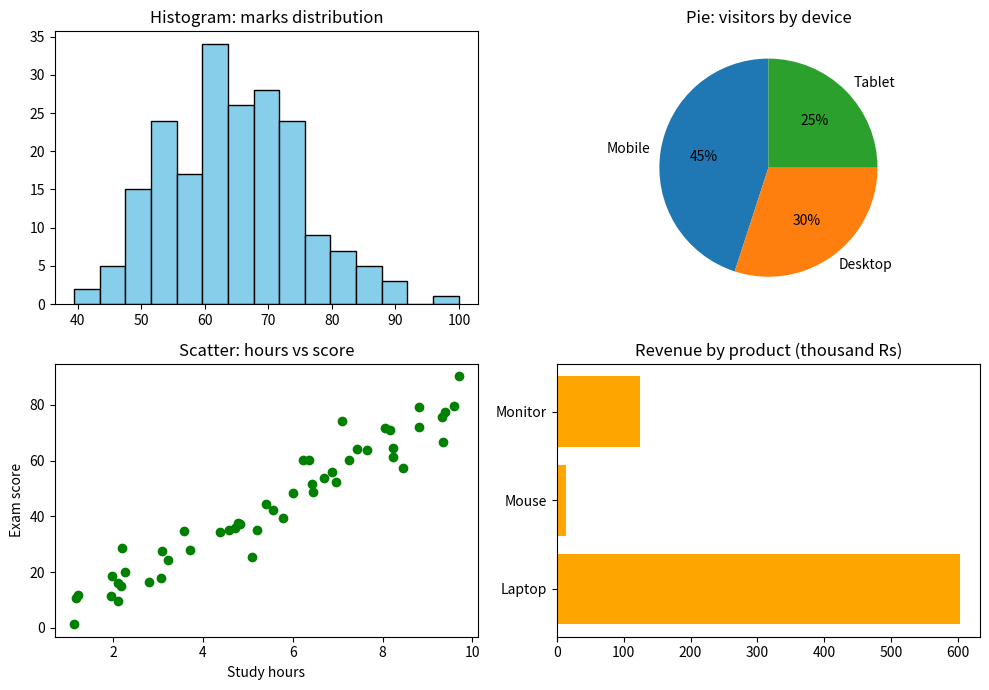

The script that saved this image:
# more_charts.py - histogram, pie, scatter and subplots in ONE figure

import matplotlib.pyplot as plt
import numpy as np

# Make sample data (seed = same "random" numbers every run)
rng = np.random.default_rng(seed=42)
marks = rng.normal(loc=65, scale=12, size=200)        # 200 students' marks
study_hours = rng.uniform(1, 10, size=50)
exam_score = study_hours * 8 + rng.normal(0, 6, size=50)

# subplots(2, 2) gives a 2x2 grid of small charts ("axes")
fig, axes = plt.subplots(2, 2, figsize=(10, 7))

# 1) Histogram: how values are spread (distribution)
axes[0, 0].hist(marks, bins=15, color="skyblue", edgecolor="black")
axes[0, 0].set_title("Histogram: marks distribution")

# 2) Pie chart: parts of a whole
axes[0, 1].pie([45, 30, 25], labels=["Mobile", "Desktop", "Tablet"],
               autopct="%1.0f%%", startangle=90)
axes[0, 1].set_title("Pie: visitors by device")

# 3) Scatter plot: relationship between two numbers
axes[1, 0].scatter(study_hours, exam_score, color="green")
axes[1, 0].set_xlabel("Study hours")
axes[1, 0].set_ylabel("Exam score")
axes[1, 0].set_title("Scatter: hours vs score")

# 4) Horizontal bar chart
axes[1, 1].barh(["Laptop", "Mouse", "Monitor"], [603, 13, 125], color="orange")
axes[1, 1].set_title("Revenue by product (thousand Rs)")

plt.tight_layout()                    # stop titles from overlapping
plt.savefig("dashboard.png")
plt.show()
